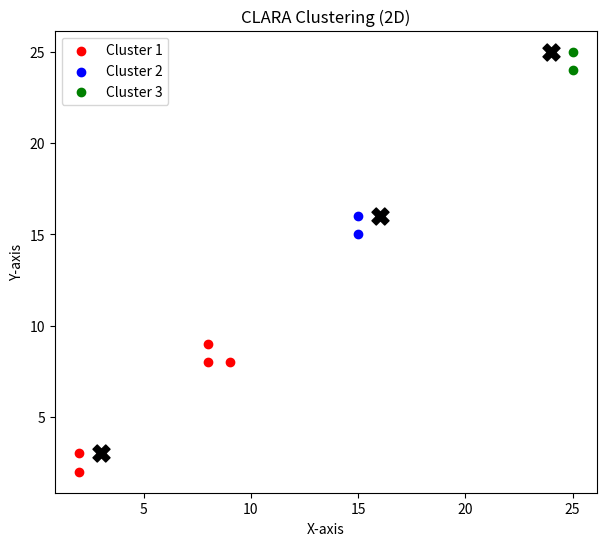

Python code for this plot:
import numpy as np
import random
import matplotlib.pyplot as plt

# ---  Dataset ---
data = np.array([
    [2, 3], [3, 3], [2, 2], [8, 8], [9, 8], [8, 9],
    [15, 16], [16, 16], [15, 15], [25, 24], [24, 25], [25, 25]
])

k = 3              # number of clusters
sample_size = 6    # sample size for each iteration
num_samples = 5    # number of random samples

# ---  Distance function ---
def euclidean(a, b):
    return np.linalg.norm(a - b)

# ---  Function to calculate total cost ---
def total_cost(medoids, points):
    return sum(min(euclidean(p, m) for m in medoids) for p in points)

best_medoids = None
best_cost = float('inf')

# ---  CLARA algorithm ---
for _ in range(num_samples):
    sample = data[random.sample(range(len(data)), sample_size)]
    medoids = sample[random.sample(range(sample_size), k)]

    changed = True
    while changed:
        clusters = {tuple(m): [] for m in medoids}
        for p in sample:
            closest = min(medoids, key=lambda m: euclidean(p, m))
            clusters[tuple(closest)].append(p)
        
        changed = False
        for i, m in enumerate(medoids):
            cluster_points = clusters[tuple(m)]
            if cluster_points:
                new_medoid = min(cluster_points, key=lambda x: sum(euclidean(x, y) for y in cluster_points))
                if not np.array_equal(new_medoid, m):
                    medoids[i] = new_medoid
                    changed = True

    cost = total_cost(medoids, data)
    if cost < best_cost:
        best_cost = cost
        best_medoids = medoids.copy()

# ---  Assign points to best medoids ---
final_clusters = {tuple(m): [] for m in best_medoids}
for p in data:
    closest = min(best_medoids, key=lambda m: euclidean(p, m))
    final_clusters[tuple(closest)].append(p)

# ---  Print results ---
print("Best Medoids:", best_medoids)
for m, cluster in final_clusters.items():
    print(f"Cluster with medoid {m}: {cluster}")

# ---  Plot ---
colors = ['red', 'blue', 'green']
plt.figure(figsize=(7,6))
for idx, (medoid, cluster) in enumerate(final_clusters.items()):
    cluster = np.array(cluster)
    plt.scatter(cluster[:,0], cluster[:,1], color=colors[idx], label=f'Cluster {idx+1}')
    plt.scatter(medoid[0], medoid[1], color='black', marker='X', s=150)

plt.xlabel("X-axis")
plt.ylabel("Y-axis")
plt.title("CLARA Clustering (2D)")
plt.legend()
plt.show()
